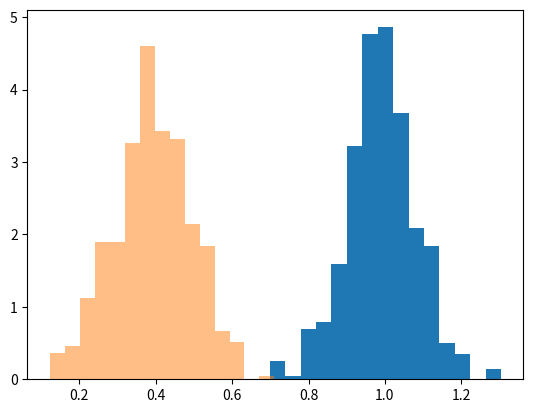

Python code for this plot:
import numpy as np
from matplotlib import pyplot as plt

Ureps = int(5e2)

r0 = np.random.normal(loc=1,scale=0.1,size=(Ureps,1))
#r0s = np.copy(r0)
#np.random.shuffle(r0s)
#
#r0x = np.concatenate((r0,r0s),axis=1)
#
#r0cv = np.cov(r0x, rowvar=False)

bsz = Ureps
bmean = np.zeros(bsz)
bcv = np.full((bsz,bsz),0.5)
for i in range(bsz):
    for j in range(bsz):
        if i == j:
            bcv[i,j] = 0.51

b = np.random.multivariate_normal(bmean,bcv, Ureps)

b_means = np.mean(b,axis=1)
b_means_var = np.var(b_means)

b_vars = np.var(b,axis=1)

fig,ax = plt.subplots(1,1)

ax.hist(r0, bins=15, density=True)
#ax.hist(r0s, bins=50, alpha=0.5)

ax.hist(b[0], bins=15, alpha=0.5, density=True)
